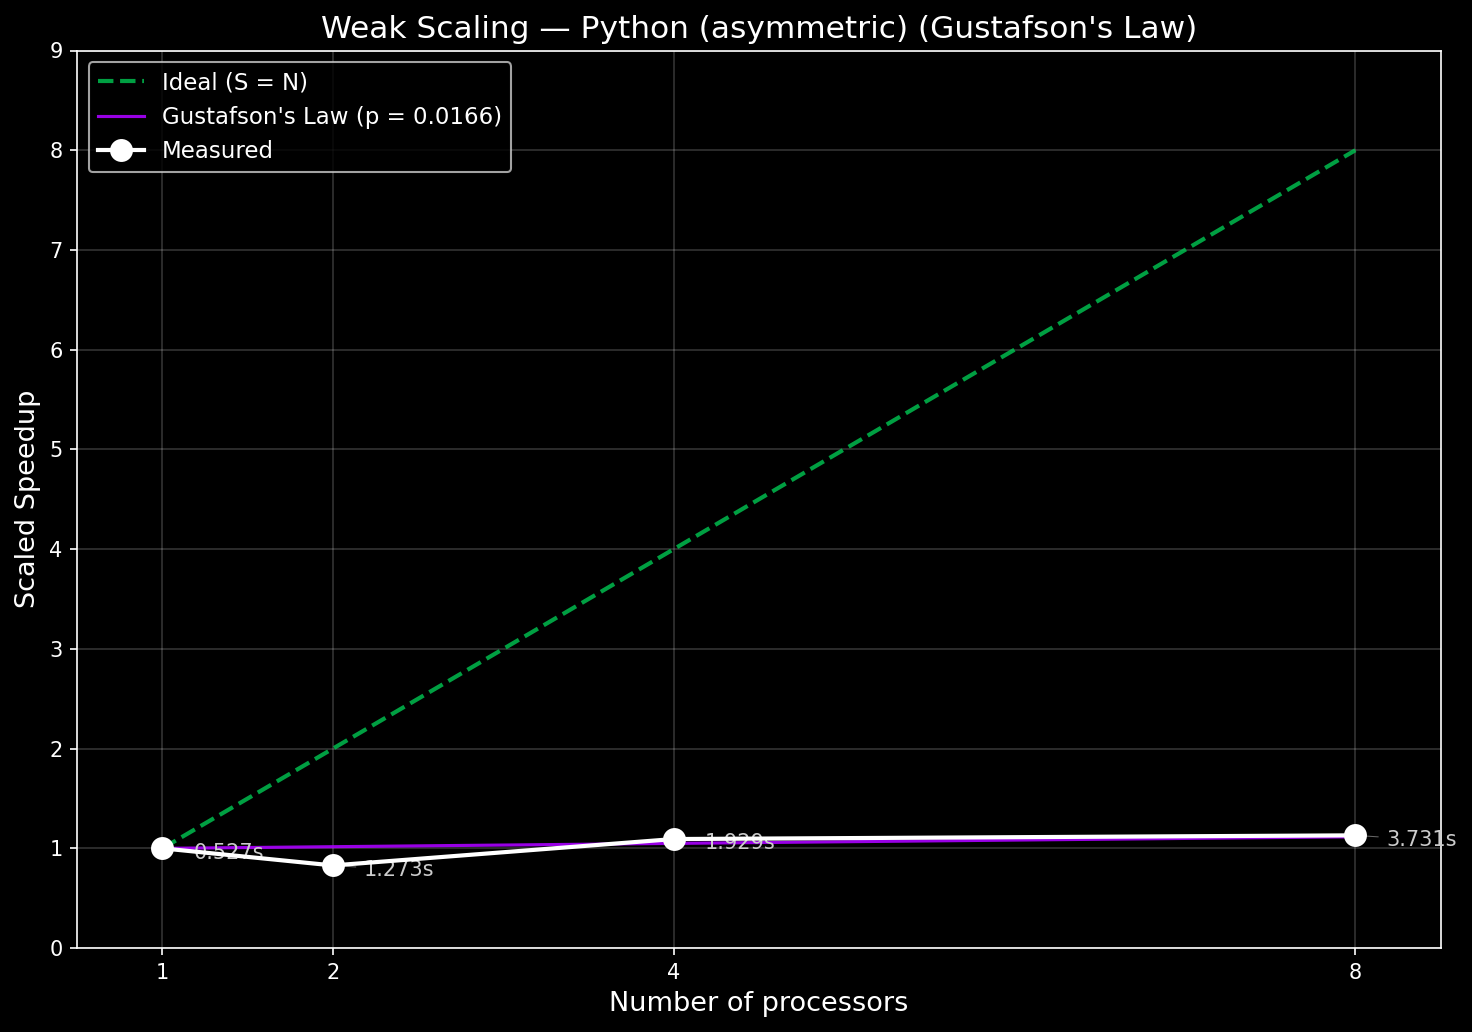

Data behind this chart, as committed beside it:
cores, run, time, branches
1, 1, 0.5304, 919442
1, 2, 0.5517, 919442
1, 3, 0.5224, 919442
1, 4, 0.5281, 919442
1, 5, 0.5317, 919442
1, 6, 0.5295, 919442
1, 7, 0.5046, 919442
1, 8, 0.5246, 919442
1, 9, 0.5129, 919442
1, 10, 0.5366, 919442
2, 1, 1.249, 1855434
2, 2, 1.261, 1855434
2, 3, 1.269, 1855434
2, 4, 1.29, 1855434
2, 5, 1.27, 1855434
2, 6, 1.274, 1855434
2, 7, 1.281, 1855434
2, 8, 1.29, 1855434
2, 9, 1.259, 1855434
2, 10, 1.284, 1855434
4, 1, 2.064, 3731355
4, 2, 1.783, 3731355
4, 3, 1.991, 3731355
4, 4, 1.924, 3731355
4, 5, 1.915, 3731355
4, 6, 1.85, 3731355
4, 7, 1.962, 3731355
4, 8, 2.058, 3731355
4, 9, 1.859, 3731355
4, 10, 1.885, 3731355
8, 1, 3.698, 7518053
8, 2, 3.75, 7518053
8, 3, 4.422, 7518053
8, 4, 3.632, 7518053
8, 5, 3.667, 7518053
8, 6, 3.649, 7518053
8, 7, 3.6, 7518053
8, 8, 3.633, 7518053
8, 9, 3.63, 7518053
8, 10, 3.632, 7518053
